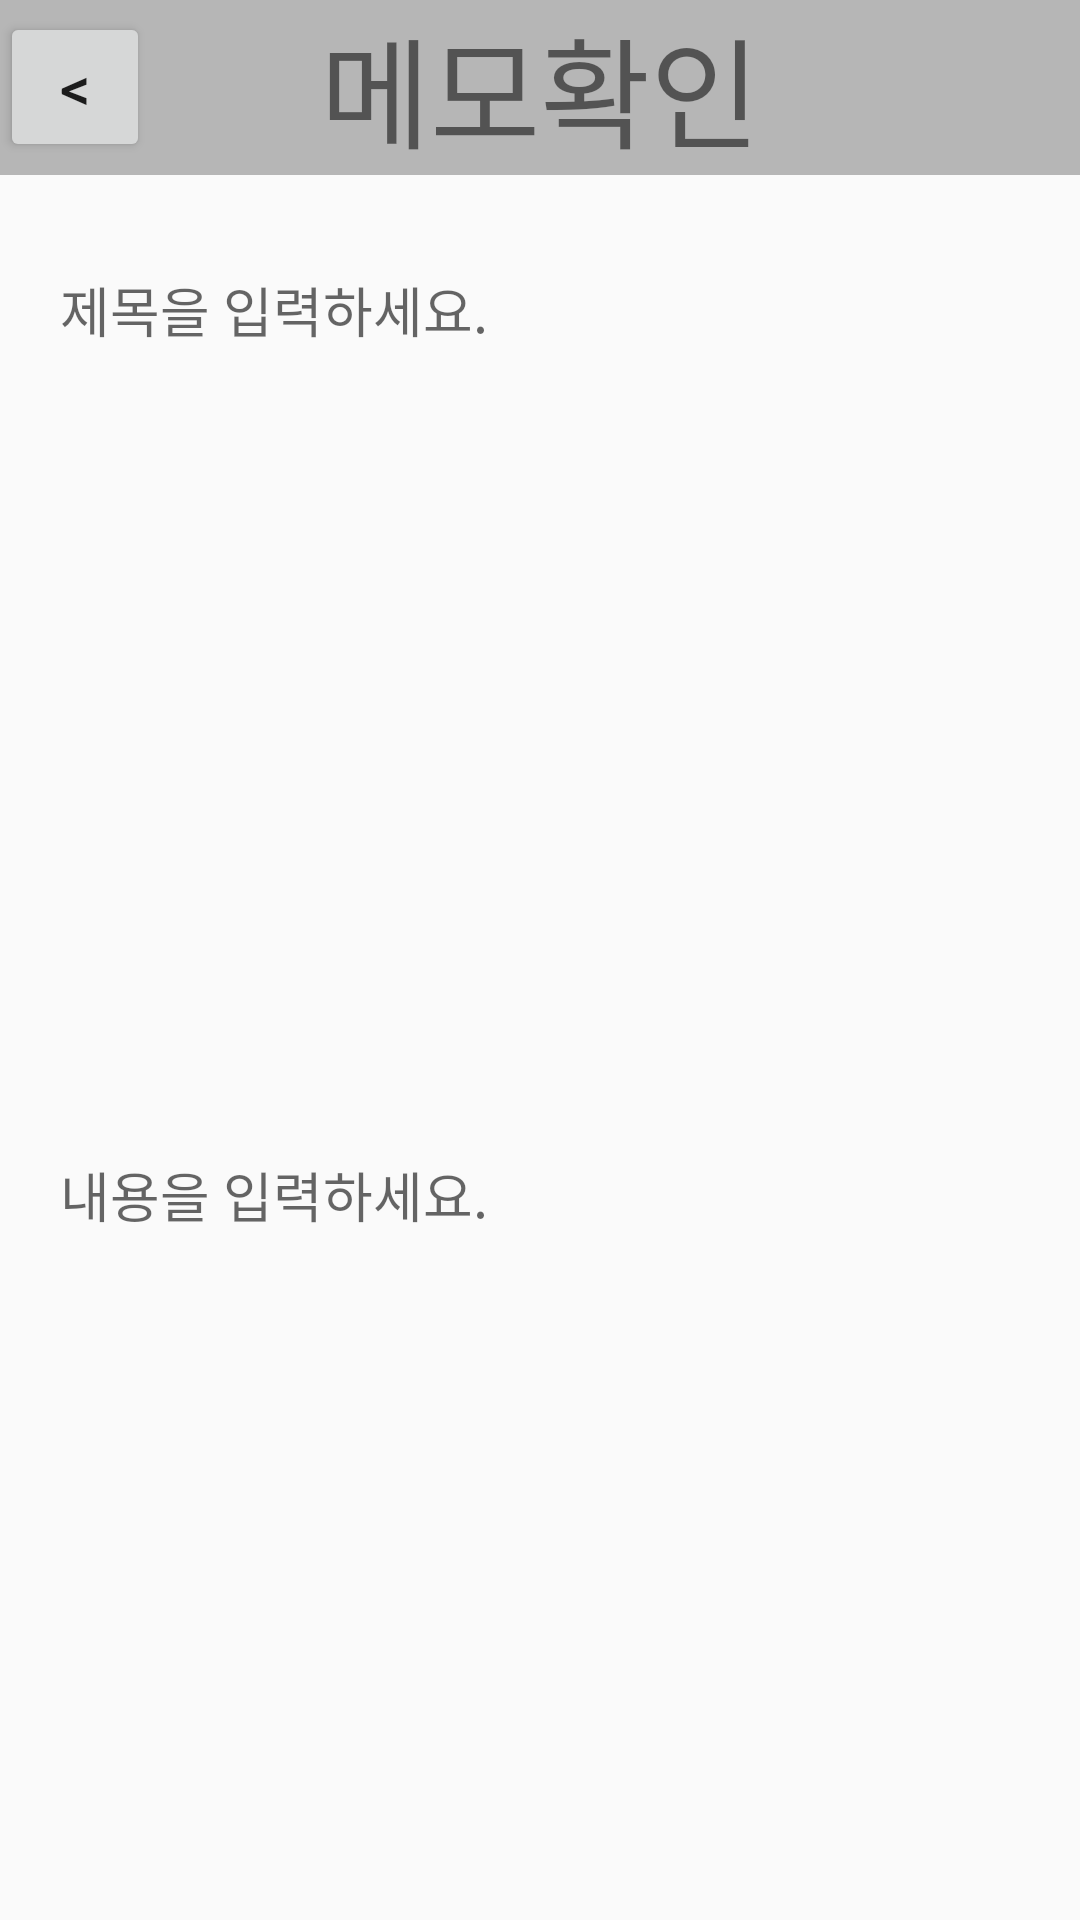

Produce the Android XML layout that renders to this screen, including the resource entries it uses.
<!-- AndroidManifest.xml: application theme Theme.AppCompat.Light.NoActionBar -->
<!-- res/layout/activity_view_data.xml -->
<?xml version="1.0" encoding="utf-8"?>
<LinearLayout xmlns:android="http://schemas.android.com/apk/res/android"
    xmlns:app="http://schemas.android.com/apk/res-auto"
    xmlns:tools="http://schemas.android.com/tools"
    android:layout_width="match_parent"
    android:layout_height="match_parent"
    tools:context=".MainActivity"
    android:id="@+id/mainView"
    android:orientation="vertical">

    <FrameLayout
        android:layout_height="wrap_content" android:layout_width="match_parent"
        android:background="#B6B6B6">

        <TextView
            android:layout_width="wrap_content"
            android:layout_height="wrap_content"
            android:text="메모확인"
            android:textSize="40sp"
            android:layout_gravity="center_horizontal"/>

        <Button
            android:text="&lt;"
            android:textSize="20sp"
            android:id="@+id/back_view"
            android:layout_width="50dp"
            android:layout_height="50dp"
            android:layout_gravity="left|center_vertical"/>

    </FrameLayout>

    <EditText
        android:id="@+id/view_title"
        android:layout_width="match_parent"
        android:layout_height="70dp"
        android:layout_margin="10dp"
        android:padding="10dp"
        android:gravity="center_vertical"
        android:background="@drawable/background"
        android:hint="제목을 입력하세요."
        />

    <EditText
        android:id="@+id/view_content"
        android:layout_width="match_parent"
        android:layout_height="500dp"
        android:layout_marginHorizontal="10dp"
        android:padding="10dp"
        android:gravity="center_vertical"
        android:background="@drawable/background"
        android:hint="내용을 입력하세요."
        />

    <LinearLayout
        android:layout_width="match_parent"
        android:layout_height="wrap_content"
        android:orientation="horizontal">

        <Button
            android:id="@+id/modify_button"
            android:layout_width="match_parent"
            android:layout_height="60dp"
            android:layout_weight="1"
            android:background="@drawable/button_background"
            android:text="수정"
            android:textSize="25dp"
            android:layout_margin="10dp" />

        <Button
            android:id="@+id/delete_button"
            android:layout_width="match_parent"
            android:layout_height="60dp"
            android:layout_weight="1"
            android:background="@drawable/button_background"
            android:text="삭제"
            android:textSize="25dp"
            android:layout_margin="10dp" />

    </LinearLayout>





</LinearLayout>
<!-- resources referenced by this layout -->
<resources>

</resources>
